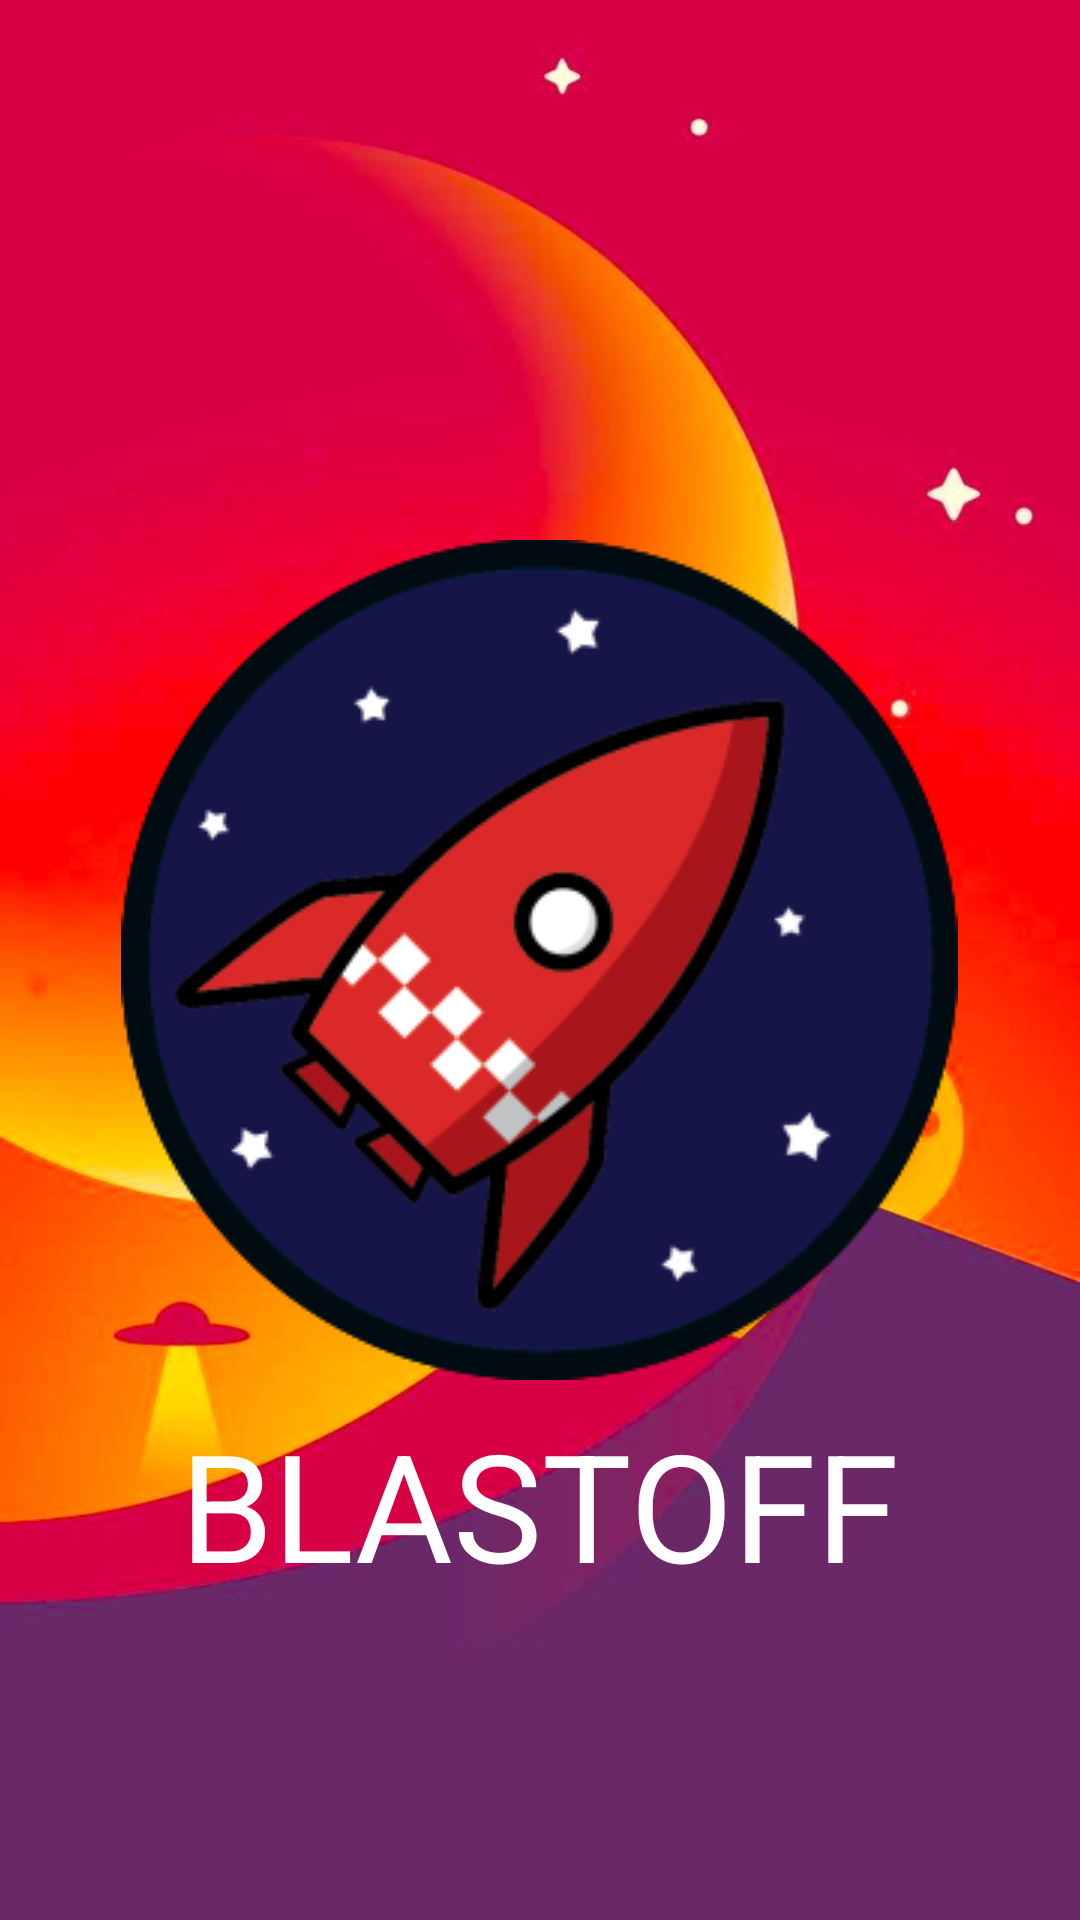

Here is an Android app screen rendered from its layout file. Give the layout XML and the strings, colors and styles it references.
<!-- AndroidManifest.xml: application theme AppTheme -->
<!-- res/layout/fragment_splash_screen.xml -->
<?xml version="1.0" encoding="utf-8"?>
<FrameLayout xmlns:android="http://schemas.android.com/apk/res/android"
    android:layout_width="match_parent"
    android:layout_height="match_parent">

    <ImageView
        android:layout_width="match_parent"
        android:layout_height="match_parent"
        android:scaleType="fitXY"
        android:src="@drawable/blastoff_bg" />

    <RelativeLayout
        android:layout_width="match_parent"
        android:layout_height="match_parent"
        android:padding="@dimen/activity_padding">

        <ImageView
            android:id="@+id/logo"
            android:layout_width="wrap_content"
            android:layout_height="wrap_content"
            android:layout_centerInParent="true"
            android:background="@android:color/transparent"
            android:src="@drawable/blastoff_logo" />

        <TextView
            android:layout_width="wrap_content"
            android:layout_height="wrap_content"
            android:layout_below="@id/logo"
            android:layout_centerInParent="true"
            android:layout_marginTop="@dimen/child_view_padding"
            android:text="@string/app_name"
            android:textAppearance="@style/TextAppearance.FontPath"
            android:textColor="@color/white"
            android:textSize="50sp" />

    </RelativeLayout>

</FrameLayout>
<!-- resources referenced by this layout -->
<resources>
  <color name="white">#ffffff</color>
  <dimen name="activity_padding">16dp</dimen>
  <dimen name="child_view_padding">8dp</dimen>
  <!-- drawable blastoff_bg: jpg bitmap (drawable-v24, 43505 bytes) -->
  <!-- drawable blastoff_logo: png bitmap (drawable-v24, 35461 bytes) -->
  <string name="app_name">BLASTOFF</string>
  <style name="TextAppearance.FontPath" parent="android:TextAppearance">
          <item name="fontPath">fonts/app_name_font.ttf</item>
      </style>
  <style name="AppTheme" parent="DarkTheme" />
  <style name="DarkTheme" parent="Theme.AppCompat.Light.NoActionBar">
          <item name="colorPrimary">@color/colorBGC0</item>
          <item name="colorPrimaryDark">@color/colorBGC1</item>
          <item name="colorAccent">@color/colorBGC2</item>
      </style>
  <color name="colorBGC0">#6A2868</color>
  <color name="colorBGC1">#D70046</color>
  <color name="colorBGC2">#F8B808</color>
</resources>
